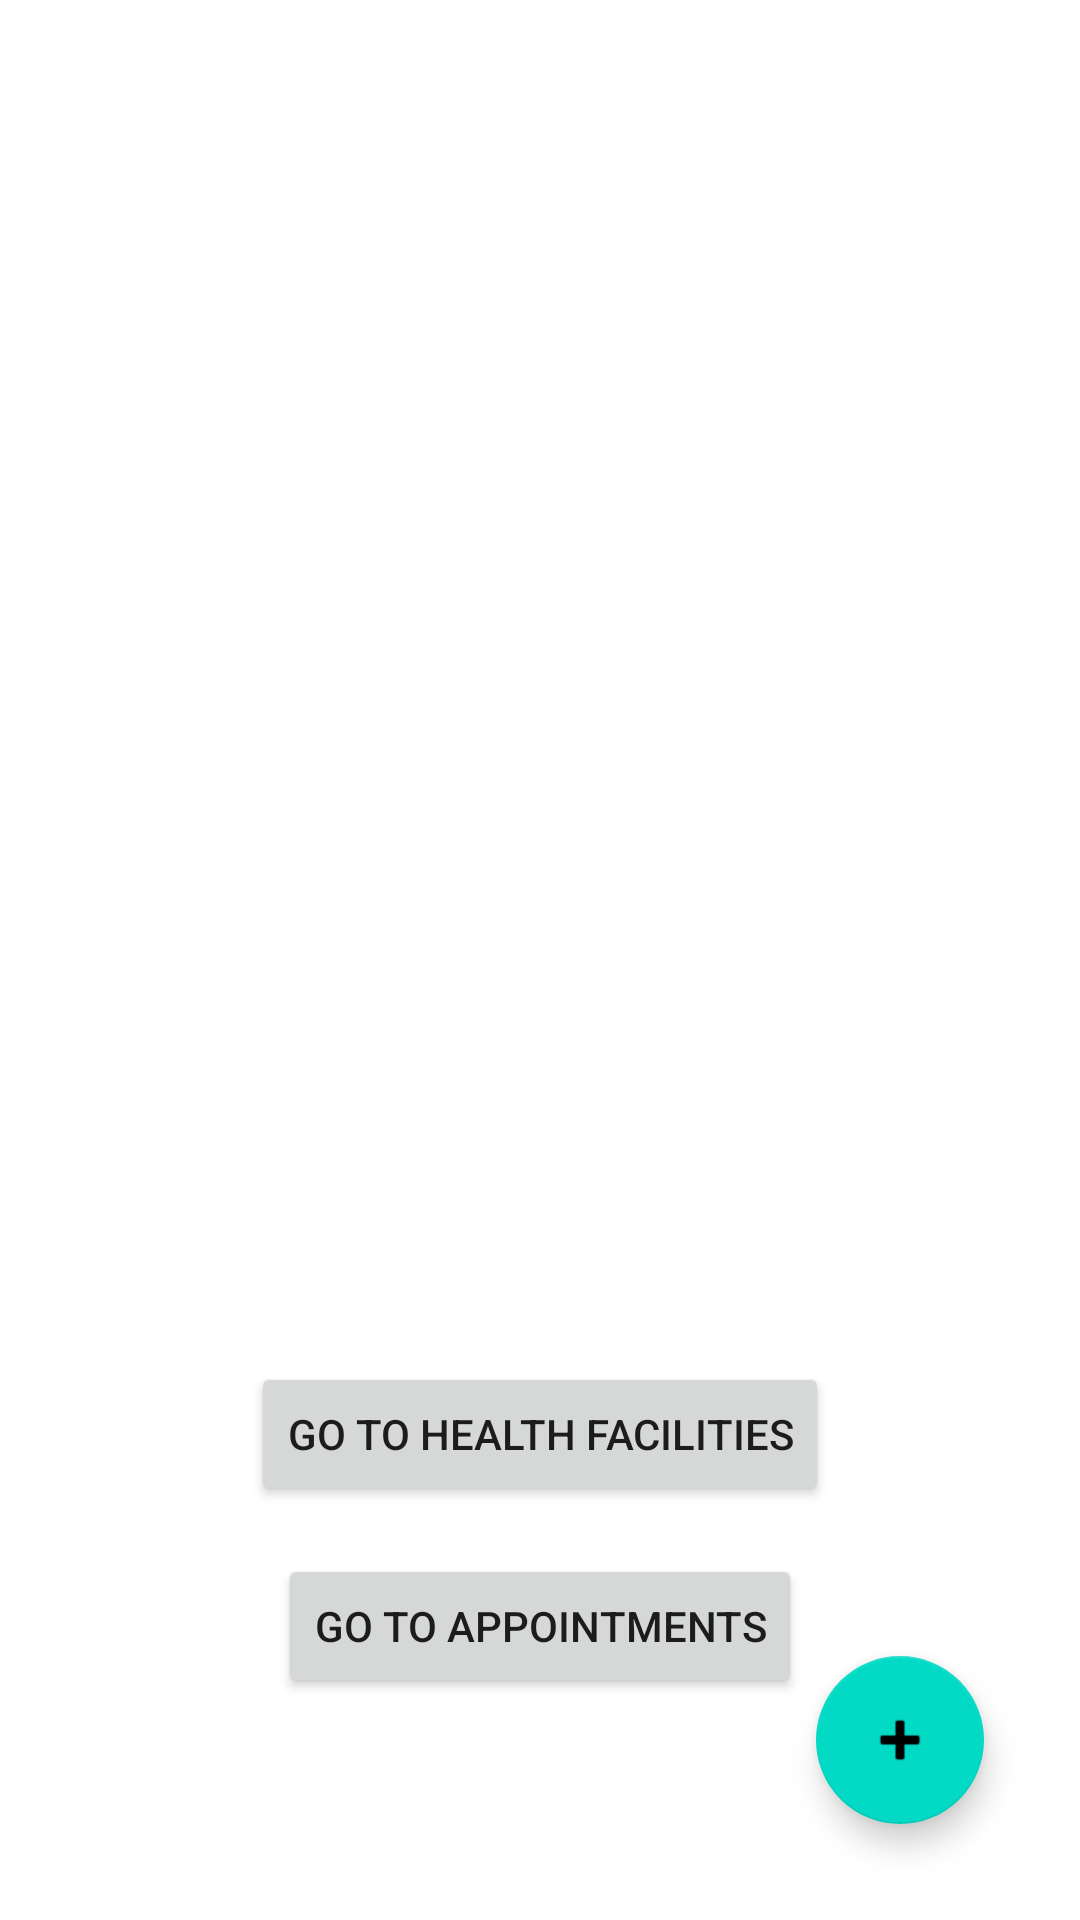

Reconstruct the res/layout file that produces this screen, plus the resources it refers to.
<!-- AndroidManifest.xml: activity theme AppTheme -->
<!-- res/layout/activity_main.xml -->
<?xml version="1.0" encoding="utf-8"?>

<androidx.constraintlayout.widget.ConstraintLayout xmlns:android="http://schemas.android.com/apk/res/android"
    xmlns:app="http://schemas.android.com/apk/res-auto"
    xmlns:tools="http://schemas.android.com/tools"
    android:layout_width="match_parent"
    android:layout_height="match_parent"
    android:padding="16dp">

    
    <ImageView
        android:id="@+id/img_logo"
        android:layout_width="300dp"
        android:layout_height="300dp"
        android:src="@drawable/health"
        android:contentDescription="App Logo"
        app:layout_constraintTop_toTopOf="parent"
        app:layout_constraintBottom_toBottomOf="parent"
        app:layout_constraintStart_toStartOf="parent"
        app:layout_constraintEnd_toEndOf="parent"
        android:layout_marginBottom="32dp" />

    
    <Button
        android:id="@+id/buttonNavigateToHealthFacilities"
        android:layout_width="wrap_content"
        android:layout_height="wrap_content"
        android:text="Go to Health Facilities"
        app:layout_constraintTop_toBottomOf="@id/img_logo"
        app:layout_constraintStart_toStartOf="parent"
        app:layout_constraintEnd_toEndOf="parent" />

    
    <Button
        android:id="@+id/buttonGoToAppointments"
        android:layout_width="wrap_content"
        android:layout_height="wrap_content"
        android:text="GO TO APPOINTMENTS"
        android:layout_marginTop="16dp"
        app:layout_constraintTop_toBottomOf="@id/buttonNavigateToHealthFacilities"
        app:layout_constraintStart_toStartOf="parent"
        app:layout_constraintEnd_toEndOf="parent"/>

    
    <TextView
        android:id="@+id/health_facilities_title"
        android:layout_width="wrap_content"
        android:layout_height="wrap_content"
        android:textSize="18sp"
        android:layout_marginTop="32dp"
        app:layout_constraintTop_toBottomOf="@id/buttonGoToAppointments"
        app:layout_constraintStart_toStartOf="parent"/>

    
    <androidx.recyclerview.widget.RecyclerView
        android:id="@+id/healthFacilityRecyclerView"
        android:layout_width="0dp"
        android:layout_height="wrap_content"
        app:layout_constraintTop_toBottomOf="@id/health_facilities_title"
        app:layout_constraintStart_toStartOf="parent"
        app:layout_constraintEnd_toEndOf="parent"
        app:layout_constraintBottom_toTopOf="@id/appointmentsRecyclerView"
        android:layout_marginTop="16dp"
        android:layout_marginBottom="16dp"
        android:visibility="gone" />

    
    <com.google.android.material.floatingactionbutton.FloatingActionButton
        android:id="@+id/fab_add"
        android:layout_width="wrap_content"
        android:layout_height="wrap_content"
        android:contentDescription="Add appointment"
        app:layout_constraintEnd_toEndOf="parent"
        app:layout_constraintBottom_toBottomOf="parent"
        android:layout_margin="16dp"
        android:src="@android:drawable/ic_input_add"/>

    
    <androidx.recyclerview.widget.RecyclerView
        android:id="@+id/appointmentsRecyclerView"
        android:layout_width="0dp"
        android:layout_height="wrap_content"
        app:layout_constraintTop_toBottomOf="@id/healthFacilityRecyclerView"
        app:layout_constraintStart_toStartOf="parent"
        app:layout_constraintEnd_toEndOf="parent"
        android:layout_marginTop="16dp"
        android:visibility="gone" />

</androidx.constraintlayout.widget.ConstraintLayout>
<!-- resources referenced by this layout -->
<resources>
  <style name="AppTheme" parent="Theme.MaterialComponents.DayNight.NoActionBar">
          <item name="colorPrimary">@color/colorPrimary</item>
          <item name="colorPrimaryDark">@color/colorPrimaryDark</item>
          <item name="colorAccent">@color/colorAccent</item>
      </style>
  <color name="colorPrimary">#6200EE</color>
  <color name="colorPrimaryDark">#3700B3</color>
  <color name="colorAccent">#03DAC5</color>
</resources>
